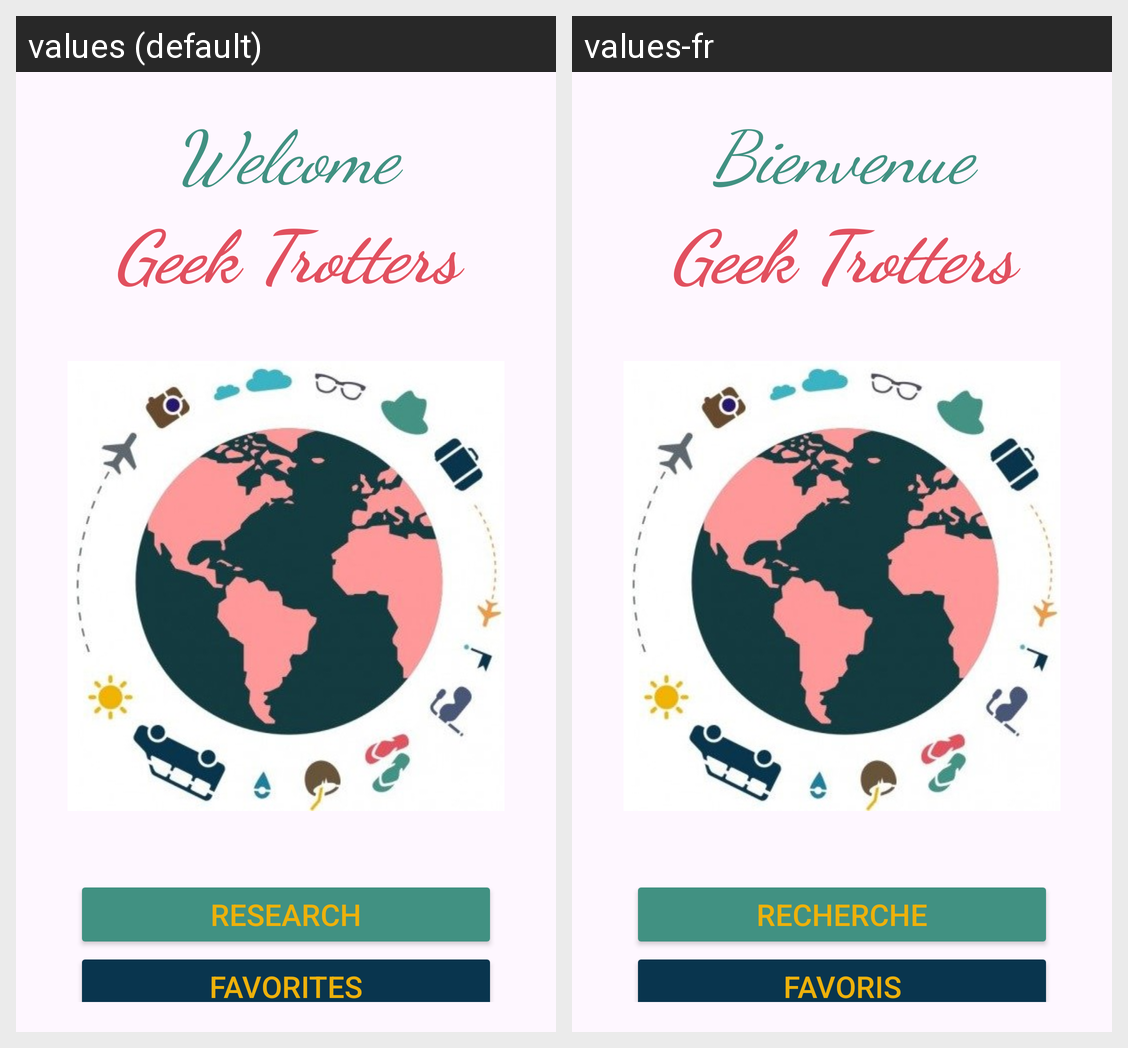

For this localized Android screen grid, give each drawn string resource with its value in every locale shown.
Android screen res/layout/activity_main.xml rendered under 2 locales, left to right: values (default), values-fr. Device: Nexus 5 (rendered at 1080×1920; each locale shown at half size, 540×960, under a caption strip naming it); theme Theme.RoadTripApp.
Strings drawn on this screen, with the default value and each locale's value (text and hints the layout hard-codes, and strings that could not be matched under every locale, appear in the picture but are not listed):

title_main_welcome
  values: Welcome
  values-fr: Bienvenue

title_main_geektrotters
  values: Geek Trotters
  values-fr: Geek Trotters  [not translated; the default value is used]

text_main_btn_research
  values: Research
  values-fr: Recherche

text_main_btn_fav
  values: Favorites
  values-fr: Favoris
